4-way image classification set "processed" from GitHub (flklr-dev/kappi); label vocabulary: coffee leaf rust early, coffee leaf rust progressive, coffee leaf rust severe, healthy.

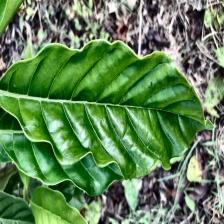
Label: healthy

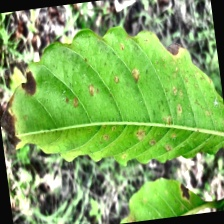
Label: coffee leaf rust severe

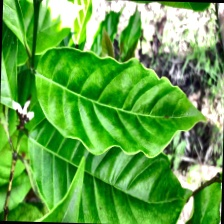
Label: coffee leaf rust early

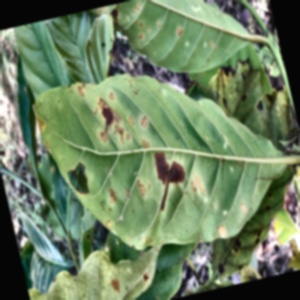
Label: coffee leaf rust progressive

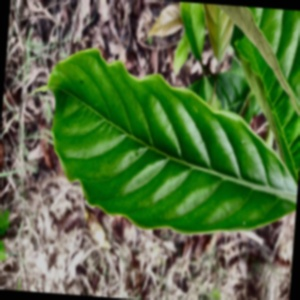
Label: healthy

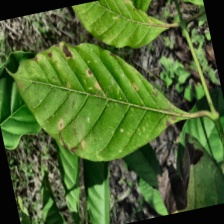
Label: coffee leaf rust severe
